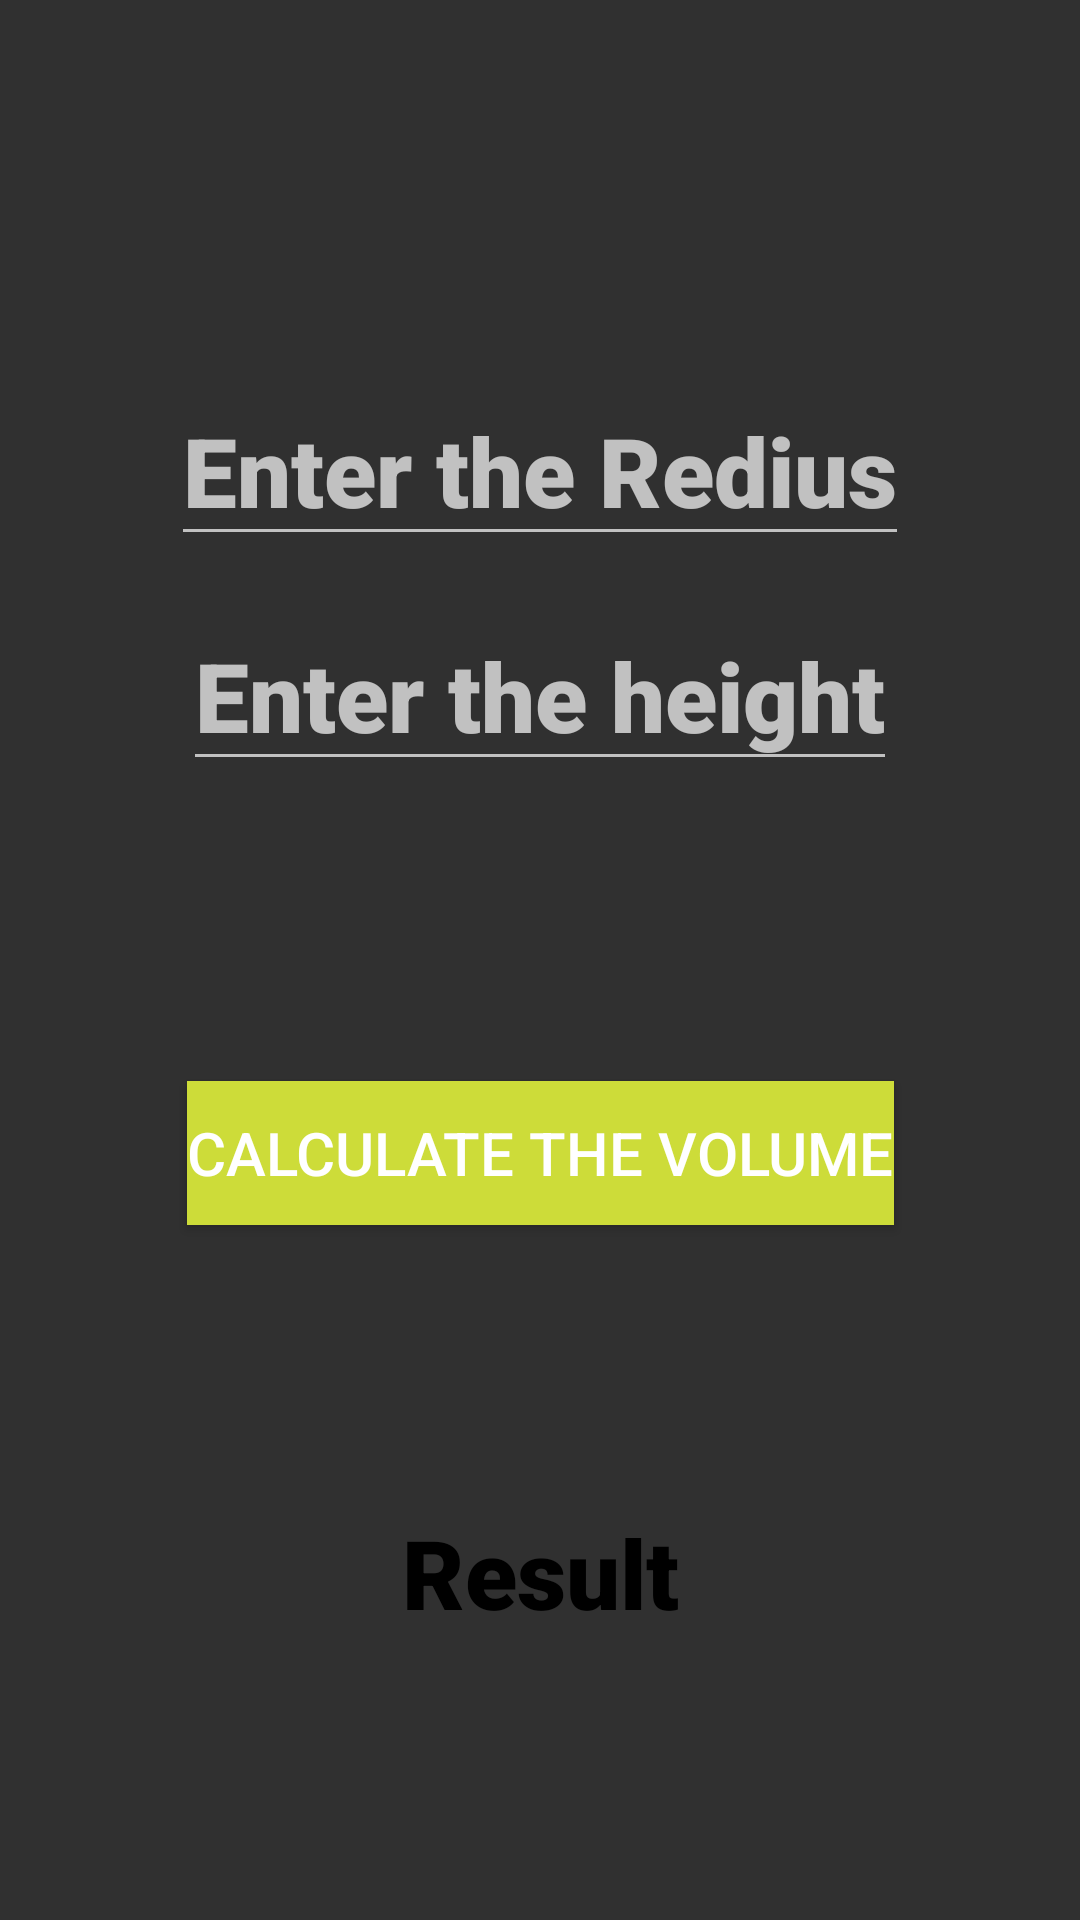

This screen was rendered from an Android layout file. Write that file and the resources it references.
<!-- AndroidManifest.xml: application theme Theme.Volumecalculater -->
<!-- res/layout/activity_cone.xml -->
<?xml version="1.0" encoding="utf-8"?>
<androidx.constraintlayout.widget.ConstraintLayout xmlns:android="http://schemas.android.com/apk/res/android"
    xmlns:app="http://schemas.android.com/apk/res-auto"
    xmlns:tools="http://schemas.android.com/tools"
    android:layout_width="match_parent"
    android:layout_height="match_parent"
    tools:context=".cone">

    <ImageView
        android:id="@+id/imagecone"
        android:layout_width="0dp"
        android:layout_height="0dp"
        app:layout_constraintStart_toStartOf="@id/guideline3"
        app:layout_constraintEnd_toEndOf="@id/guideline2"
        app:layout_constraintDimensionRatio="1:1"
        android:background="@drawable/ic_launcher_background"
        app:layout_constraintBottom_toBottomOf="@id/guideline4"
        android:layout_marginTop="20dp"
        android:scaleType="center">

    </ImageView>

    <EditText
        android:id="@+id/rediuscone"
        android:layout_width="wrap_content"
        android:layout_height="wrap_content"
        app:layout_constraintTop_toBottomOf="@+id/imagecone"
        app:layout_constraintStart_toStartOf="@id/imagecone"
        app:layout_constraintEnd_toEndOf="@+id/imagecone"
        android:layout_marginTop="10dp"
        android:inputType="number"
        style="@style/textstyle"
        android:textSize="32sp"
        android:hint="Enter the Redius">

    </EditText>

    <EditText
        android:id="@+id/heghtcone"
        android:layout_width="wrap_content"
        android:layout_height="wrap_content"
        app:layout_constraintTop_toBottomOf="@+id/rediuscone"
        app:layout_constraintStart_toStartOf="@+id/rediuscone"
        app:layout_constraintEnd_toEndOf="@+id/rediuscone"
        android:textSize="32sp"
        android:inputType="number"
        style="@style/textstyle"
        android:hint="Enter the height"
        android:layout_marginTop="15dp">

    </EditText>

    <Button
        android:id="@+id/calculatecone"
        android:layout_width="wrap_content"
        android:layout_height="wrap_content"
        android:layout_marginTop="100dp"
        android:background="@color/red"
        android:text="Calculate the Volume"
        android:textSize="20sp"
        app:layout_constraintEnd_toEndOf="@+id/heghtcone"
        app:layout_constraintStart_toStartOf="@+id/heghtcone"
        app:layout_constraintTop_toBottomOf="@+id/heghtcone">

    </Button>
    <TextView
        android:id="@+id/resultvolumecone"
        android:layout_width="wrap_content"
        android:layout_height="wrap_content"
        app:layout_constraintTop_toBottomOf="@+id/calculatecone"
        app:layout_constraintStart_toStartOf="parent"
        app:layout_constraintEnd_toEndOf="parent"
        android:layout_margin="10dp"
        android:textSize="32sp"
        app:layout_constraintBottom_toBottomOf="parent"
        android:text="Result">

    </TextView>

    <androidx.constraintlayout.widget.Guideline
        android:id="@+id/guideline2"
        android:layout_width="wrap_content"
        android:layout_height="wrap_content"
        android:orientation="vertical"
        app:layout_constraintGuide_percent="0.65" />

    <androidx.constraintlayout.widget.Guideline
        android:id="@+id/guideline3"
        android:layout_width="wrap_content"
        android:layout_height="wrap_content"
        android:orientation="vertical"
        app:layout_constraintGuide_percent="0.35" />

    <androidx.constraintlayout.widget.Guideline
        android:id="@+id/guideline4"
        android:layout_width="wrap_content"
        android:layout_height="wrap_content"
        android:orientation="horizontal"
        app:layout_constraintGuide_percent="0.18" />


</androidx.constraintlayout.widget.ConstraintLayout>
<!-- resources referenced by this layout -->
<resources>
  <color name="red">#CDDC39</color>
  <style name="textstyle" parent="TextAppearance.AppCompat">
          <item name="android:textColor">@color/black</item>
          <item name="fontFamily">sans-serif-black</item>
      </style>
  <style name="Theme.Volumecalculater" parent="Base.Theme.Volumecalculater" />
  <color name="black">#FF000000</color>
  <style name="Base.Theme.Volumecalculater" parent="Theme.AppCompat.NoActionBar">
          
          
          <item name="android:textViewStyle">@style/textstyle</item>
  
      </style>
</resources>
